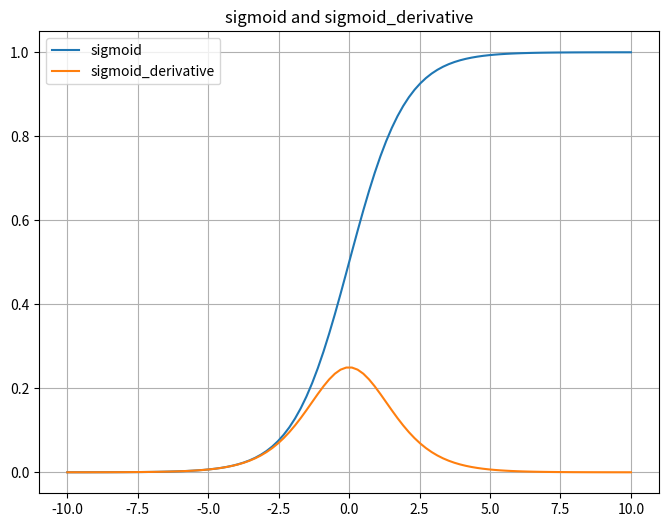

Source code (Python):
''''''
'''
Sigmoid函数的输出范围被限制在0-1之间的
Sigmoid的导数两端趋近于0

'''
import numpy as np
import matplotlib.pyplot as plt

def sigmoid(x):
    return 1 / (1 + np.exp(-x))


def sigmoid_derivative(x):
    return sigmoid(x)*(1-sigmoid(x))


#定义x的范围
x = np.linspace(-10,10,100)
#计算sigmoid的值
y_sigmoid = sigmoid(x)
# 计算sigmoid导数的值
y_derivative = sigmoid_derivative(x)

#绘制
plt.figure(figsize=(8,6))
plt.plot(x,y_sigmoid,label="sigmoid")
plt.plot(x,y_derivative,label="sigmoid_derivative")
plt.title("sigmoid and sigmoid_derivative")
plt.legend()
plt.grid()
plt.show()
